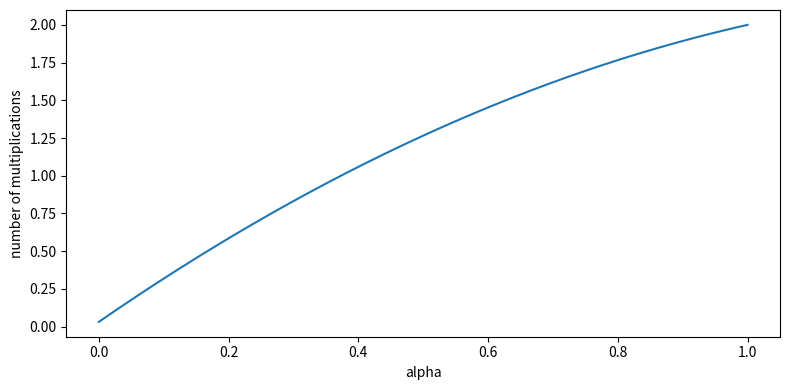

Write Python code to recreate this figure.
import numpy as np
import matplotlib.pyplot as plt

def complexity2layers(alpha, k1, k2):
    return alpha * k1 + (1-alpha) * k2 + alpha - alpha ** 2


N = 64.0
I = 128.0
O = 2.0
alpha = np.linspace(0.0, 1.0, 1000)
cplx = complexity2layers(alpha, I/N, O/N)

plt.figure(figsize=(8,4))
plt.plot(alpha, cplx)
plt.xlabel("alpha")
plt.ylabel("number of multiplications")
plt.tight_layout()
plt.show()